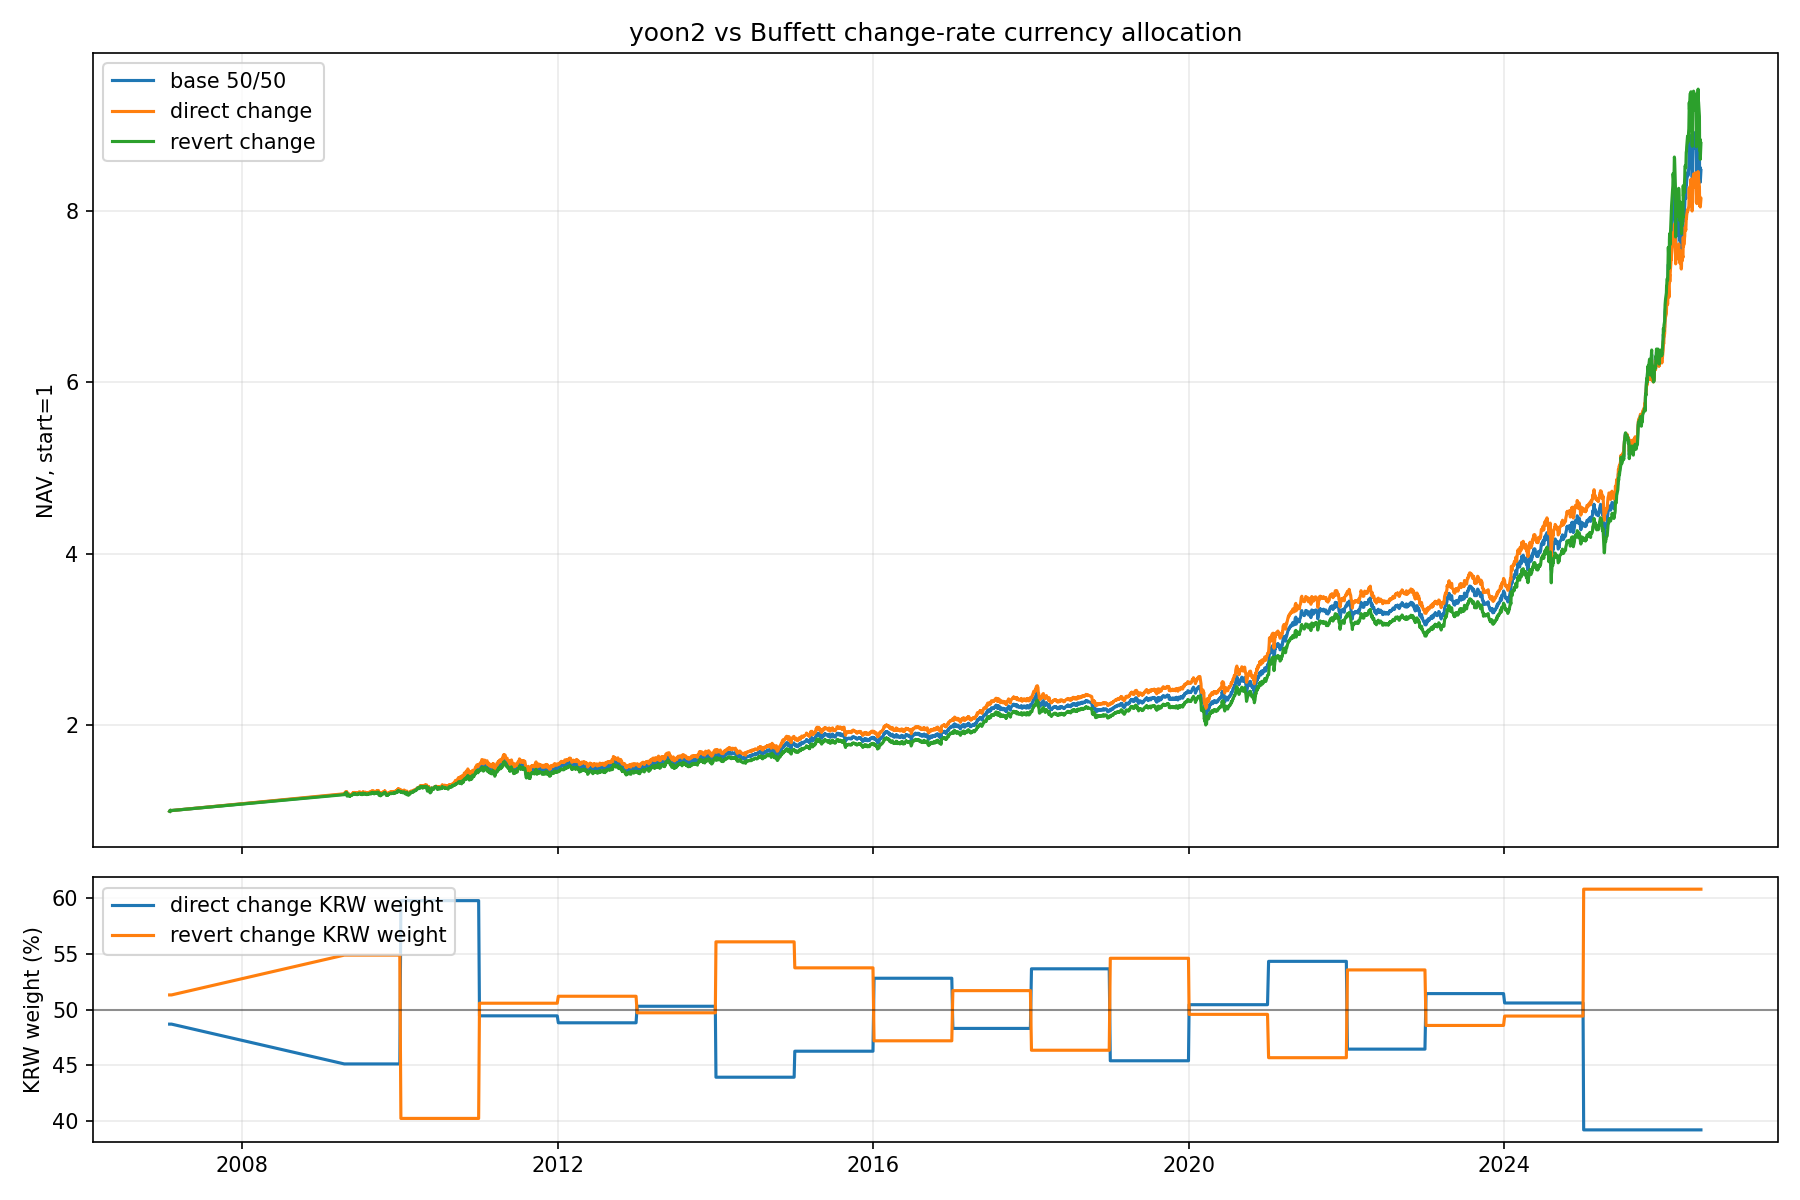

Data behind this chart, as committed beside it:
variant, phase, cagr, mdd, sharpe, volatility, total_return, base_cagr, base_mdd, base_sharpe
base_5050, train, 0.0895, -0.1209, 0.7882, 0.1172, 1.3, 0.0895, -0.1209, 0.7882
base_5050, validation, 0.1144, -0.1446, 1.083, 0.1052, 0.4203, 0.1144, -0.1446, 1.083
base_5050, test, 0.3415, -0.1026, 2.115, 0.1439, 1.592, 0.3415, -0.1026, 2.115
base_5050, all, 0.141, -0.1446, 1.151, 0.121, 7.472, 0.141, -0.1446, 1.151
yoon2c_direct_change, train, 0.09418, -0.1194, 0.8146, 0.1189, 1.397, 0.0895, -0.1209, 0.7882
yoon2c_direct_change, validation, 0.1144, -0.1445, 1.071, 0.1065, 0.4201, 0.1144, -0.1446, 1.083
yoon2c_direct_change, test, 0.3082, -0.103, 2.142, 0.1294, 1.39, 0.3415, -0.1026, 2.115
yoon2c_direct_change, all, 0.1382, -0.1445, 1.148, 0.1189, 7.14, 0.141, -0.1446, 1.151
yoon2c_revert_change, train, 0.08479, -0.1223, 0.7565, 0.1163, 1.205, 0.0895, -0.1209, 0.7882
yoon2c_revert_change, validation, 0.1145, -0.1446, 1.092, 0.1043, 0.4204, 0.1144, -0.1446, 1.083
yoon2c_revert_change, test, 0.3745, -0.108, 2.037, 0.1628, 1.804, 0.3415, -0.1026, 2.115
yoon2c_revert_change, all, 0.1436, -0.1446, 1.135, 0.125, 7.788, 0.141, -0.1446, 1.151
